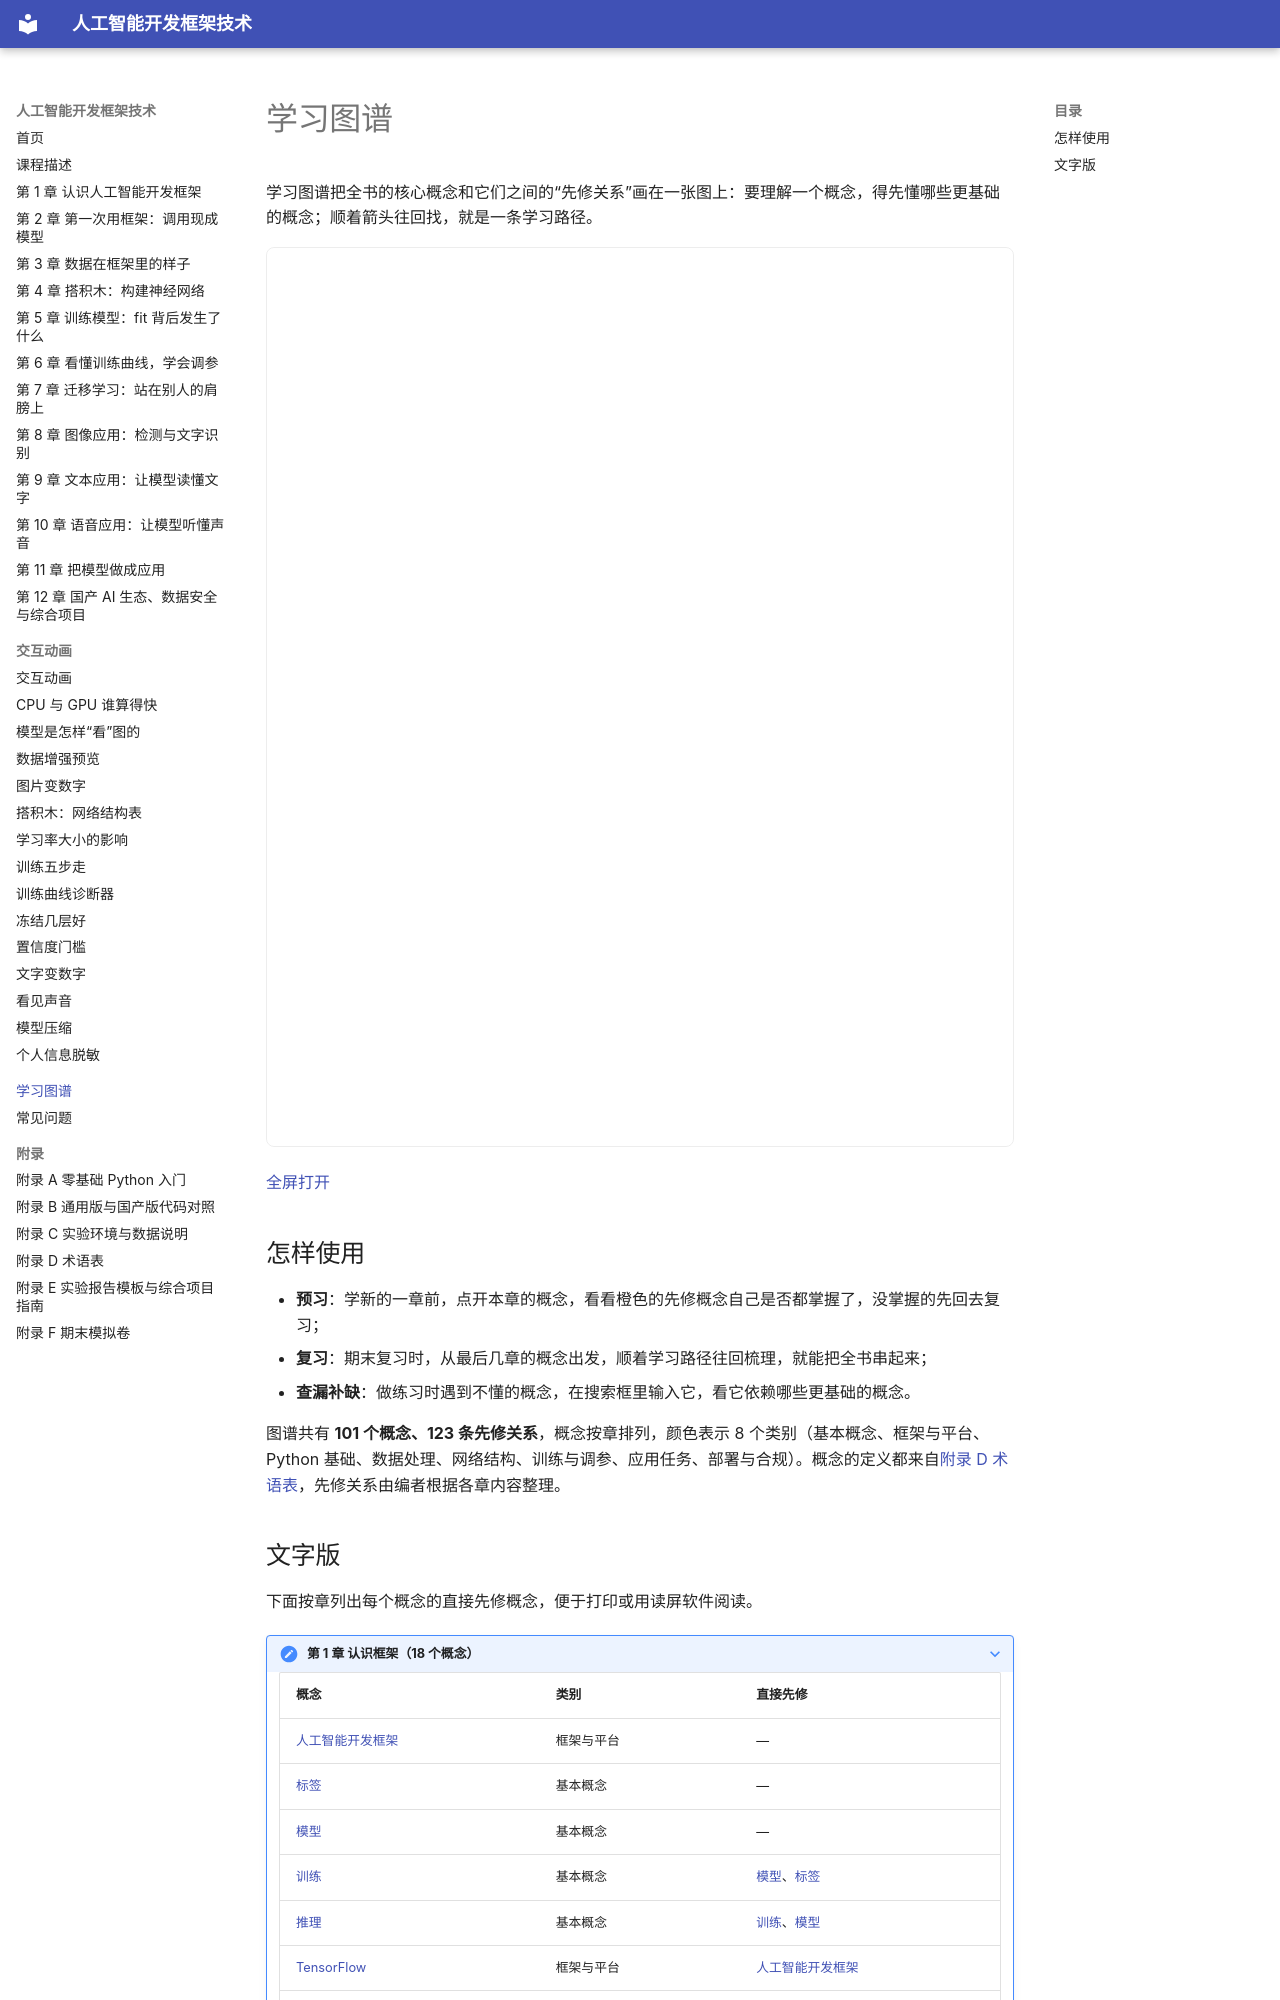

repository: MingziFu9/ai-frameworks · page: learning-graph/index.html · generator: mkdocs

---
title: 学习图谱
description: 全书核心概念及其先修关系，点一个概念就能看到学习路径
---

# 学习图谱

学习图谱把全书的核心概念和它们之间的“先修关系”画在一张图上：要理解一个概念，得先懂哪些更基础的概念；顺着箭头往回找，就是一条学习路径。

<iframe class="sim-frame" src="main.html" height="900" loading="lazy" title="学习图谱"></iframe>

[全屏打开](main.html){ target=_blank }

## 怎样使用

- **预习**：学新的一章前，点开本章的概念，看看橙色的先修概念自己是否都掌握了，没掌握的先回去复习；
- **复习**：期末复习时，从最后几章的概念出发，顺着学习路径往回梳理，就能把全书串起来；
- **查漏补缺**：做练习时遇到不懂的概念，在搜索框里输入它，看它依赖哪些更基础的概念。

<!-- graph:start -->

图谱共有 **101 个概念、123 条先修关系**，概念按章排列，颜色表示 8 个类别（基本概念、框架与平台、Python 基础、数据处理、网络结构、训练与调参、应用任务、部署与合规）。概念的定义都来自[附录 D 术语表](../appendix/glossary.md)，先修关系由编者根据各章内容整理。
